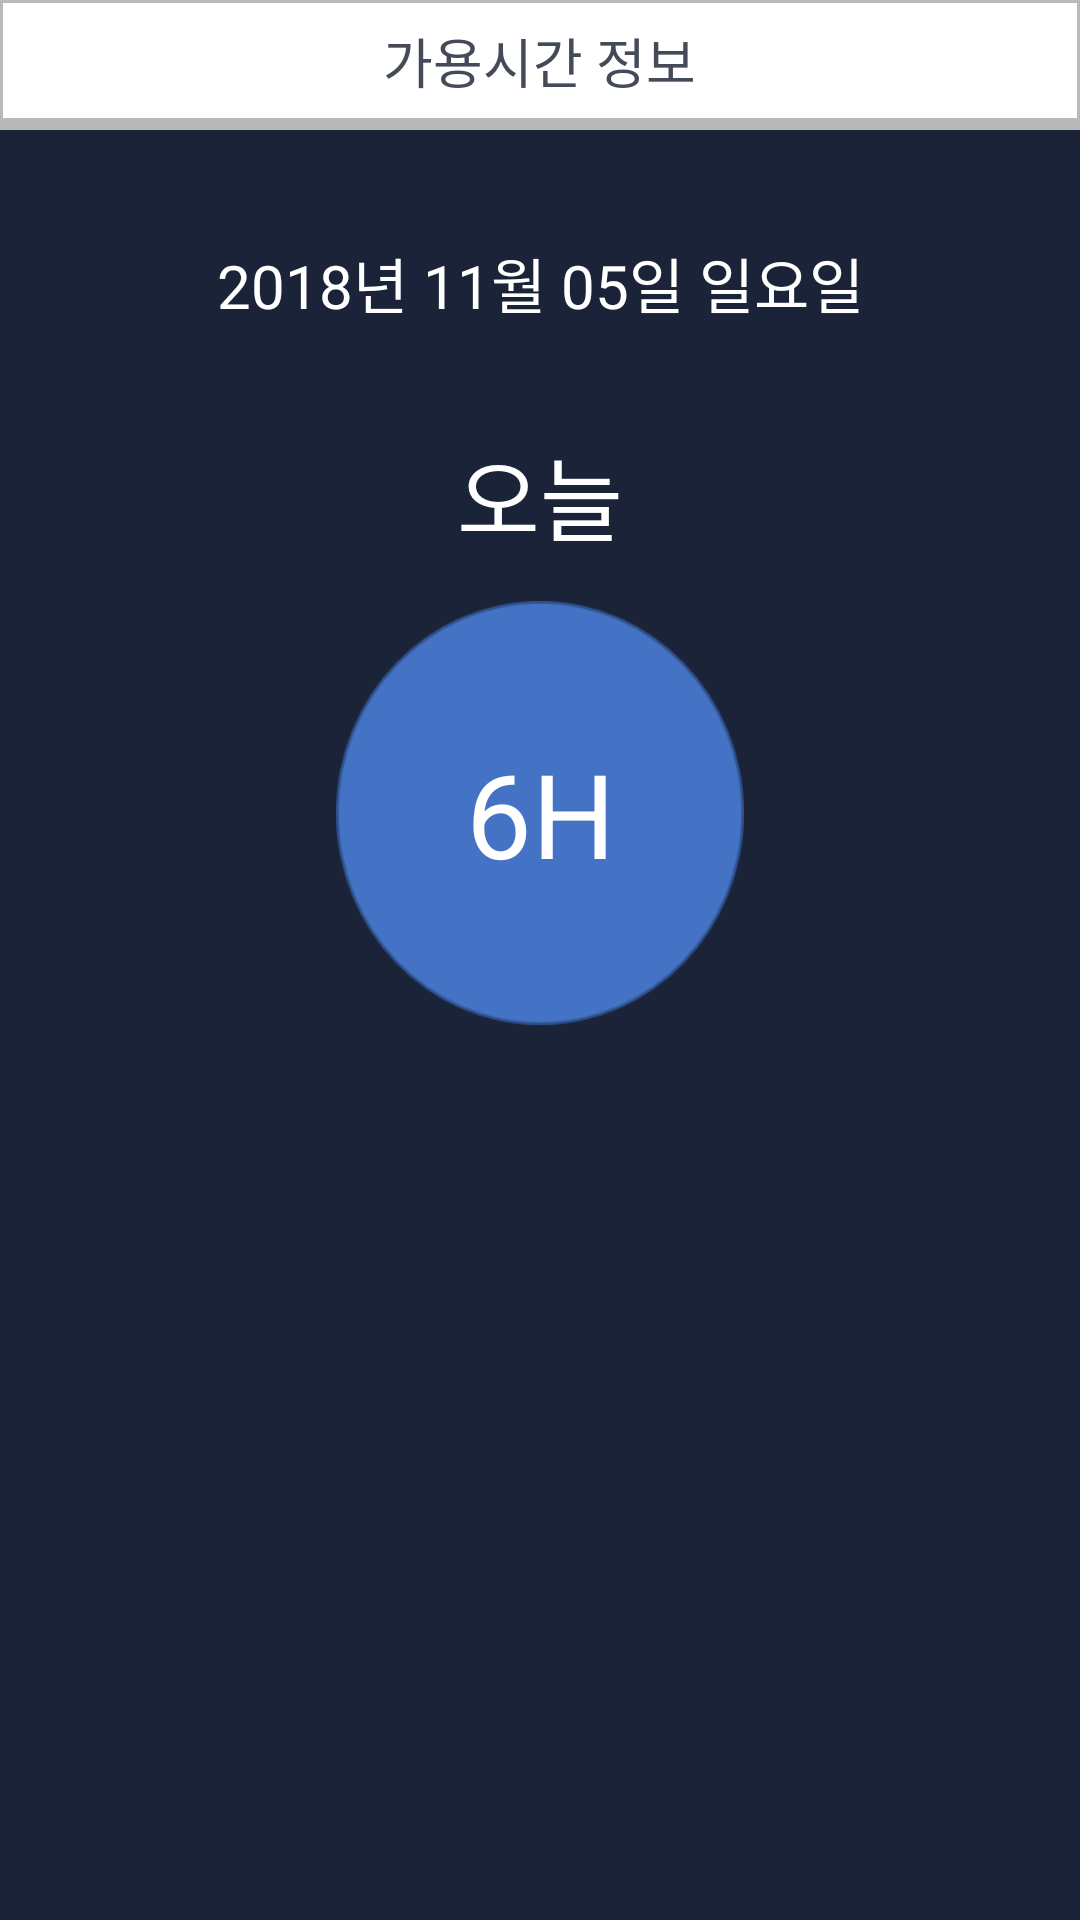

Here is an Android app screen rendered from its layout file. Give the layout XML and the strings, colors and styles it references.
<!-- AndroidManifest.xml: application theme Theme.AppCompat.NoActionBar -->
<!-- res/layout/spare_time.xml -->
<?xml version="1.0" encoding="utf-8"?>
<LinearLayout
    xmlns:android="http://schemas.android.com/apk/res/android"
    android:layout_width="match_parent"
    android:layout_height="match_parent"
    android:orientation="vertical"
    android:background="#1a2338">
    <LinearLayout
        android:layout_width="match_parent"
        android:layout_height="match_parent"
        android:weightSum="600"
        android:orientation="vertical">
        <LinearLayout
            android:layout_width="match_parent"
            android:layout_height="0dp"
            android:layout_weight="40"
            android:orientation="vertical"
            android:background="@drawable/rectangle_frame">
            <TextView
                android:layout_width="wrap_content"
                android:layout_height="match_parent"
                android:text="가용시간 정보"
                android:textColor="#444a58"
                android:textSize="18sp"
                android:layout_gravity="center"
                android:gravity="center"
                android:fontFamily="@font/nanumsquareeb"/>
        </LinearLayout>

        <View
            android:layout_width="match_parent"
            android:layout_height="3dp"
            android:background="#b9b9b9"/>

        <LinearLayout
            android:layout_width="match_parent"
            android:layout_height="0dp"
            android:layout_weight="560"
            android:orientation="vertical"
            android:layout_marginLeft="16sp"
            android:layout_marginRight="16sp"
            android:layout_marginTop="16sp"
            android:layout_marginBottom="16sp"
            android:weightSum="2">

            <LinearLayout
                android:layout_width="match_parent"
                android:layout_height="0dp"
                android:layout_weight="1"
                android:orientation="vertical">

                <LinearLayout
                    android:layout_width="match_parent"
                    android:layout_height="0dp"
                    android:layout_weight="1"
                    android:orientation="vertical">
                    
                    <TextView
                        android:layout_width="match_parent"
                        android:layout_height="0dp"
                        android:layout_weight="1"
                        android:text="2018년 11월 05일 일요일"
                        android:textSize="20sp"
                        android:textColor="#ffffff"
                        android:gravity="center"
                        android:fontFamily="@font/nanumsquareb"/>

                    <TextView
                        android:layout_width="match_parent"
                        android:layout_height="0dp"
                        android:layout_weight="1"
                        android:text="오늘"
                        android:textSize="30sp"
                        android:textColor="#ffffff"
                        android:gravity="center"
                        android:fontFamily="@font/nanumsquareb"/>
                </LinearLayout>

                <LinearLayout
                    android:layout_width="match_parent"
                    android:layout_height="0dp"
                    android:layout_weight="1"
                    android:orientation="vertical">

                    <TextView
                        android:layout_width="136sp"
                        android:layout_height="wrap_content"
                        android:background="@drawable/circle"
                        android:layout_gravity="center"
                        android:scaleType="centerInside"
                        android:id="@+id/circle"
                        android:text="6H"
                        android:textColor="#ffffff"
                        android:textSize="39sp"
                        android:gravity="center"/>
                </LinearLayout>
            </LinearLayout>
        </LinearLayout>
    </LinearLayout>
</LinearLayout>
<!-- resources referenced by this layout -->
<resources>
  <!-- drawable circle: png bitmap (drawable, 10607 bytes) -->
  <!-- drawable rectangle_frame (drawable) -->
  <?xml version="1.0" encoding="utf-8"?>
  <shape xmlns:android="http://schemas.android.com/apk/res/android"
      android:shape="rectangle">
  
      <solid android:color="#ffffff"/>
      <stroke android:width="1dp" android:color="#b9b9b9"/>
  </shape>
</resources>
